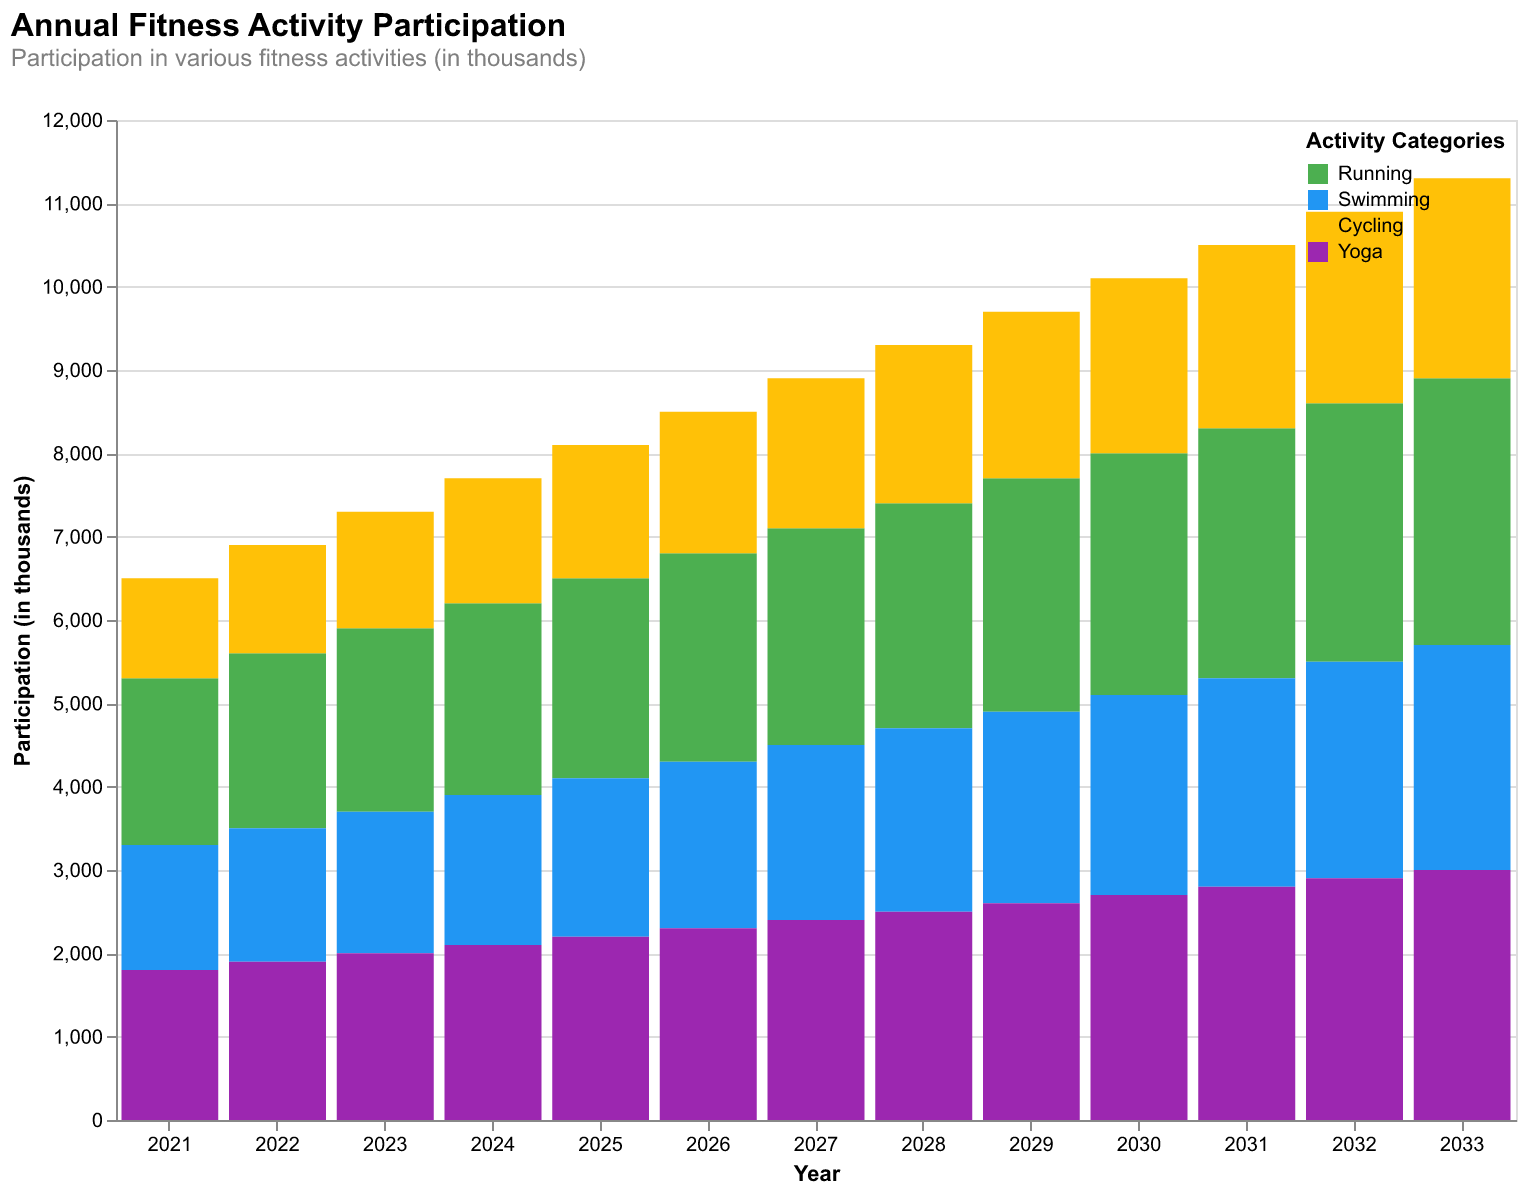

The table this chart was drawn from, first rows:
Year, Running, Swimming, Cycling, Yoga
2021, 2000, 1500, 1200, 1800
2022, 2100, 1600, 1300, 1900
2023, 2200, 1700, 1400, 2000
2024, 2300, 1800, 1500, 2100
2025, 2400, 1900, 1600, 2200
2026, 2500, 2000, 1700, 2300
2027, 2600, 2100, 1800, 2400
2028, 2700, 2200, 1900, 2500
2029, 2800, 2300, 2000, 2600
2030, 2900, 2400, 2100, 2700
2031, 3000, 2500, 2200, 2800
2032, 3100, 2600, 2300, 2900
2033, 3200, 2700, 2400, 3000
